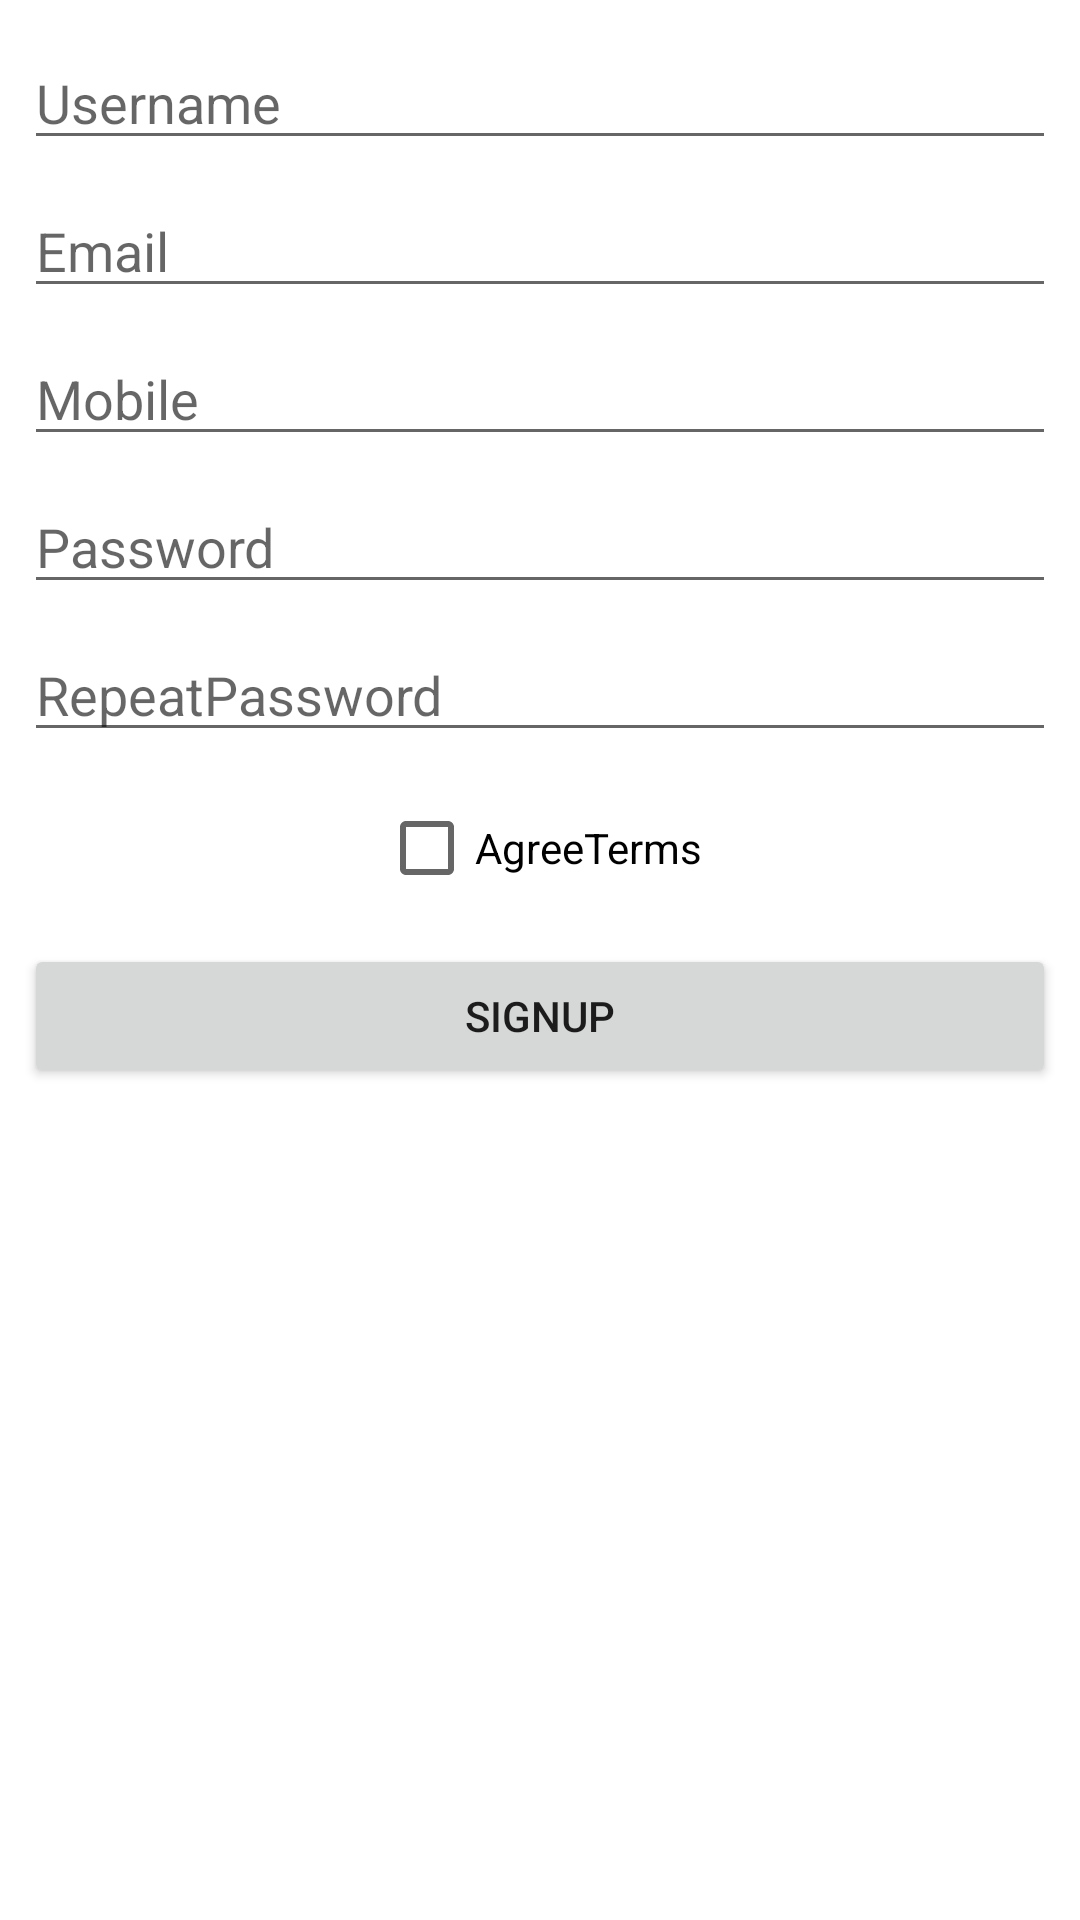

Write the Android layout XML for this screen, with the resource values it uses.
<!-- AndroidManifest.xml: application theme AppTheme -->
<!-- res/layout/activity_signup.xml -->
<?xml version="1.0" encoding="utf-8"?>
<ScrollView xmlns:android="http://schemas.android.com/apk/res/android"
    xmlns:app="http://schemas.android.com/apk/res-auto"
    xmlns:tools="http://schemas.android.com/tools"
    android:layout_width="match_parent"
    android:layout_height="match_parent"
    tools:context=".Signup">

    <androidx.constraintlayout.widget.ConstraintLayout
        android:id="@+id/constLayout"
        android:layout_width="match_parent"
        android:layout_height="match_parent">



        <EditText
            android:id="@+id/etUsername"
            android:layout_width="0dp"
            android:layout_height="wrap_content"
            android:layout_marginStart="8dp"
            android:layout_marginTop="12dp"
            android:layout_marginEnd="8dp"
            android:ems="10"
            android:hint="Username"
            android:inputType="textPersonName"
            app:layout_constraintEnd_toEndOf="parent"
            app:layout_constraintHorizontal_bias="0.0"
            app:layout_constraintStart_toStartOf="parent"
            app:layout_constraintTop_toTopOf="parent" />

        <EditText
            android:id="@+id/etEmail"
            android:layout_width="0dp"
            android:layout_height="wrap_content"
            android:layout_marginStart="8dp"
            android:layout_marginTop="8dp"
            android:layout_marginEnd="8dp"
            android:ems="10"
            android:hint="Email"
            android:inputType="textPersonName|textWebEmailAddress"
            app:layout_constraintEnd_toEndOf="parent"
            app:layout_constraintHorizontal_bias="0.0"
            app:layout_constraintStart_toStartOf="parent"
            app:layout_constraintTop_toBottomOf="@+id/etUsername" />

        <EditText
            android:id="@+id/etPass"
            android:layout_width="0dp"
            android:layout_height="wrap_content"
            android:layout_marginStart="8dp"
            android:layout_marginTop="8dp"
            android:layout_marginEnd="8dp"
            android:ems="10"
            android:hint="Password"
            android:inputType="textPassword"
            app:layout_constraintEnd_toEndOf="parent"
            app:layout_constraintStart_toStartOf="parent"
            app:layout_constraintTop_toBottomOf="@+id/etMobile" />

        <EditText
            android:id="@+id/etMobile"
            android:layout_width="0dp"
            android:layout_height="wrap_content"
            android:layout_marginStart="8dp"
            android:layout_marginTop="8dp"
            android:layout_marginEnd="8dp"
            android:ems="10"
            android:hint="Mobile"
            android:inputType="textPersonName"
            app:layout_constraintEnd_toEndOf="parent"
            app:layout_constraintHorizontal_bias="1.0"
            app:layout_constraintStart_toStartOf="parent"
            app:layout_constraintTop_toBottomOf="@+id/etEmail" />

        <Button
            android:id="@+id/btnSignUp"
            android:layout_width="0dp"
            android:layout_height="wrap_content"
            android:layout_marginStart="8dp"
            android:layout_marginTop="8dp"
            android:layout_marginEnd="8dp"
            android:text="SignUp"
            app:layout_constraintEnd_toEndOf="parent"
            app:layout_constraintHorizontal_bias="0.0"
            app:layout_constraintStart_toStartOf="parent"
            app:layout_constraintTop_toBottomOf="@+id/cbAgree" />

        <EditText
            android:id="@+id/etRepeatPass"
            android:layout_width="0dp"
            android:layout_height="wrap_content"
            android:layout_marginStart="8dp"
            android:layout_marginTop="8dp"
            android:layout_marginEnd="8dp"
            android:ems="10"
            android:hint="RepeatPassword"
            android:inputType="textPassword"
            app:layout_constraintEnd_toEndOf="parent"
            app:layout_constraintStart_toStartOf="parent"
            app:layout_constraintTop_toBottomOf="@+id/etPass" />

        <CheckBox
            android:id="@+id/cbAgree"
            android:layout_width="wrap_content"
            android:layout_height="wrap_content"
            android:layout_marginStart="8dp"
            android:layout_marginTop="8dp"
            android:layout_marginEnd="8dp"
            android:text="AgreeTerms"
            app:layout_constraintEnd_toEndOf="parent"
            app:layout_constraintStart_toStartOf="parent"
            app:layout_constraintTop_toBottomOf="@+id/etRepeatPass" />

        <EditText
            android:id="@+id/etConfCode"
            android:layout_width="0dp"
            android:layout_height="wrap_content"
            android:layout_marginStart="8dp"
            android:layout_marginTop="8dp"
            android:layout_marginEnd="8dp"
            android:ems="10"
            android:hint="Confirmation Code"
            android:visibility="invisible"
            android:inputType="number"
            app:layout_constraintEnd_toEndOf="parent"
            app:layout_constraintStart_toStartOf="parent"
            app:layout_constraintTop_toBottomOf="@+id/btnSignUp" />

        <Button
            android:id="@+id/btnVerify"
            android:layout_width="0dp"
            android:layout_height="wrap_content"
            android:layout_marginStart="8dp"
            android:layout_marginTop="16dp"
            android:layout_marginEnd="8dp"
            android:text="Verify"
            android:visibility="invisible"
            app:layout_constraintEnd_toEndOf="parent"
            app:layout_constraintHorizontal_bias="0.0"
            app:layout_constraintStart_toStartOf="parent"
            app:layout_constraintTop_toBottomOf="@+id/etConfCode" />

    </androidx.constraintlayout.widget.ConstraintLayout>
</ScrollView>
<!-- resources referenced by this layout -->
<resources>
  <style name="AppTheme" parent="Theme.MaterialComponents.Light.DarkActionBar">
          <item name="colorSecondary">?attr/colorPrimary</item>
          <item name="scrimBackground">@color/mtrl_scrim_color</item>
          <item name="textAppearanceHeadline1">@style/TextAppearance.MaterialComponents.Headline1</item>
          <item name="textAppearanceHeadline2">@style/TextAppearance.MaterialComponents.Headline2</item>
          <item name="textAppearanceHeadline3">@style/TextAppearance.MaterialComponents.Headline3</item>
          <item name="textAppearanceHeadline4">@style/TextAppearance.MaterialComponents.Headline4</item>
          <item name="textAppearanceHeadline5">@style/TextAppearance.MaterialComponents.Headline5</item>
          <item name="textAppearanceHeadline6">@style/TextAppearance.MaterialComponents.Headline6</item>
          <item name="textAppearanceSubtitle1">@style/TextAppearance.MaterialComponents.Subtitle1</item>
          <item name="textAppearanceSubtitle2">@style/TextAppearance.MaterialComponents.Subtitle2</item>
          <item name="textAppearanceBody1">@style/TextAppearance.MaterialComponents.Body1</item>
          <item name="textAppearanceBody2">@style/TextAppearance.MaterialComponents.Body2</item>
          <item name="textAppearanceCaption">@style/TextAppearance.MaterialComponents.Caption</item>
          <item name="textAppearanceButton">@style/TextAppearance.MaterialComponents.Button</item>
          <item name="textAppearanceOverline">@style/TextAppearance.MaterialComponents.Overline</item>
  
      </style>
</resources>
